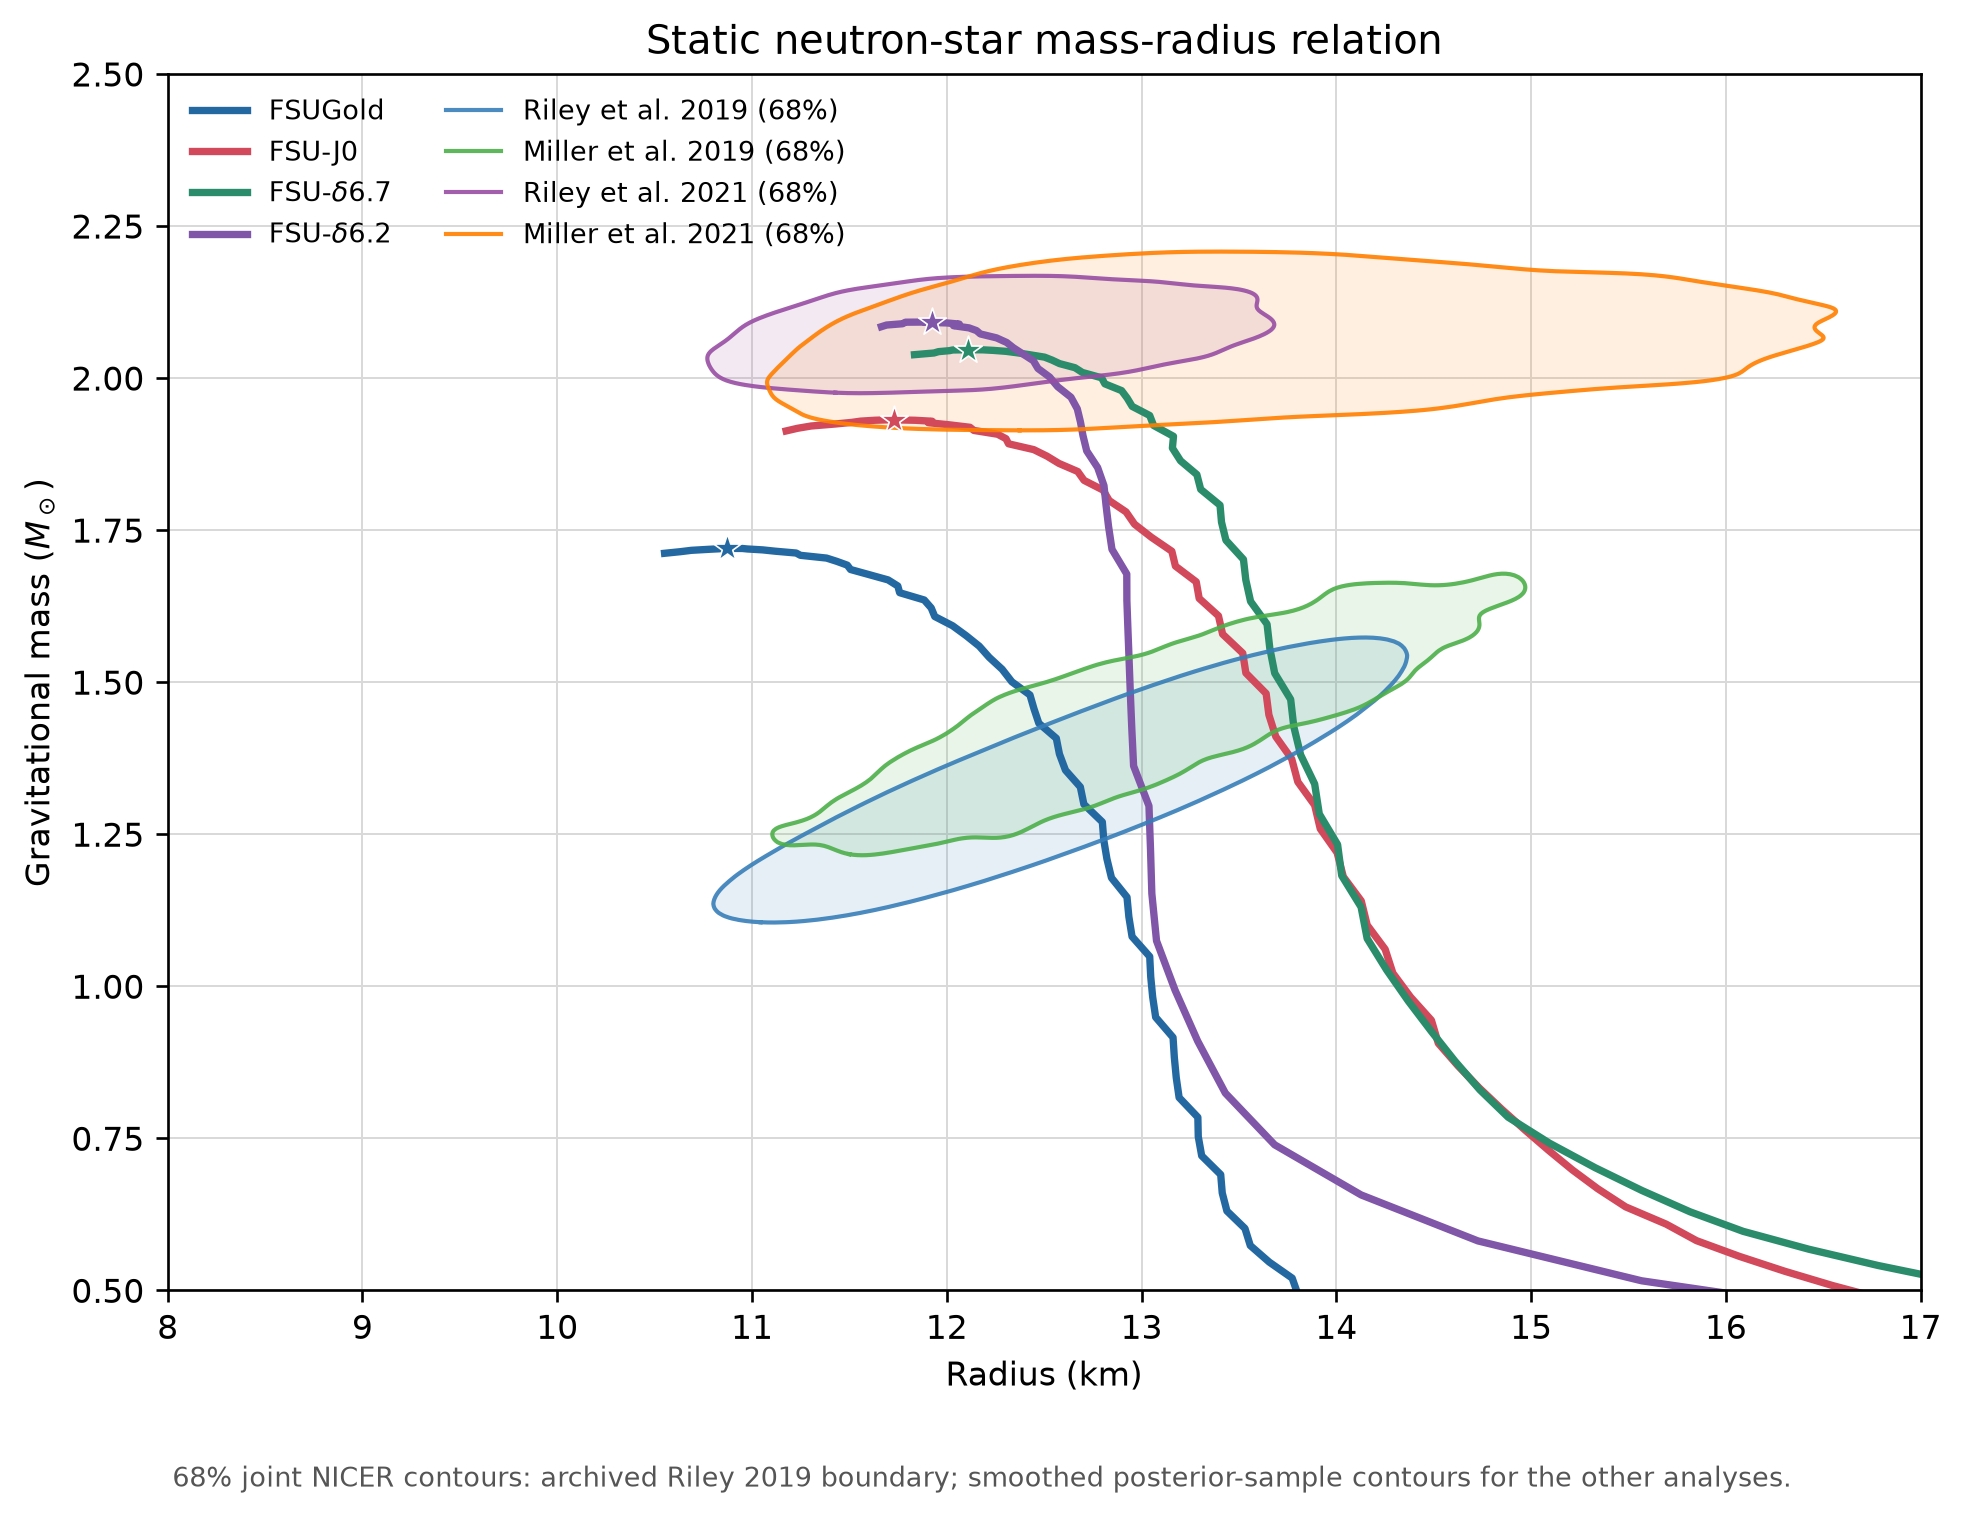

Values plotted in this chart, from the file beside it:
model, central_density_fm-3, radius_km, mass_Msun
FSUGold, 0.09676, 27.83, 0.1655
FSUGold, 0.09967, 26.87, 0.1669
FSUGold, 0.1027, 25.9, 0.169
FSUGold, 0.1057, 24.85, 0.1716
FSUGold, 0.1089, 23.87, 0.175
FSUGold, 0.1122, 22.91, 0.1791
FSUGold, 0.1156, 22.06, 0.1839
FSUGold, 0.119, 21.14, 0.1895
FSUGold, 0.1226, 20.38, 0.1958
FSUGold, 0.1263, 19.66, 0.203
FSUGold, 0.1301, 18.95, 0.2111
FSUGold, 0.134, 18.34, 0.2201
FSUGold, 0.138, 17.75, 0.2299
FSUGold, 0.1422, 17.26, 0.2407
FSUGold, 0.1465, 16.79, 0.2524
FSUGold, 0.1509, 16.42, 0.2651
FSUGold, 0.1554, 15.98, 0.2787
FSUGold, 0.1601, 15.7, 0.2934
FSUGold, 0.1649, 15.36, 0.3089
FSUGold, 0.1698, 15.1, 0.3256
FSUGold, 0.175, 14.87, 0.3432
FSUGold, 0.1802, 14.64, 0.3618
FSUGold, 0.1856, 14.5, 0.3814
FSUGold, 0.1912, 14.29, 0.402
FSUGold, 0.197, 14.15, 0.4237
FSUGold, 0.2029, 14.03, 0.4463
FSUGold, 0.209, 13.91, 0.4699
FSUGold, 0.2153, 13.8, 0.4944
FSUGold, 0.2217, 13.77, 0.5199
FSUGold, 0.2284, 13.66, 0.5463
FSUGold, 0.2352, 13.56, 0.5735
FSUGold, 0.2423, 13.53, 0.6016
FSUGold, 0.2496, 13.44, 0.6304
FSUGold, 0.2571, 13.41, 0.66
FSUGold, 0.2648, 13.41, 0.6902
FSUGold, 0.2728, 13.31, 0.7211
FSUGold, 0.281, 13.29, 0.7525
FSUGold, 0.2894, 13.29, 0.7844
FSUGold, 0.2981, 13.19, 0.8168
FSUGold, 0.3071, 13.18, 0.8495
FSUGold, 0.3163, 13.17, 0.8825
FSUGold, 0.3258, 13.16, 0.9157
FSUGold, 0.3356, 13.07, 0.9489
FSUGold, 0.3457, 13.06, 0.9823
FSUGold, 0.3561, 13.05, 1.015
FSUGold, 0.3668, 13.04, 1.049
FSUGold, 0.3778, 12.95, 1.082
FSUGold, 0.3892, 12.93, 1.114
FSUGold, 0.4009, 12.93, 1.146
FSUGold, 0.4129, 12.85, 1.178
FSUGold, 0.4254, 12.82, 1.209
FSUGold, 0.4381, 12.81, 1.24
FSUGold, 0.4513, 12.8, 1.27
FSUGold, 0.4649, 12.7, 1.299
FSUGold, 0.4788, 12.69, 1.328
FSUGold, 0.4932, 12.61, 1.355
FSUGold, 0.5081, 12.58, 1.382
FSUGold, 0.5233, 12.56, 1.408
FSUGold, 0.5391, 12.47, 1.432
FSUGold, 0.5553, 12.45, 1.456
... 300 more rows
